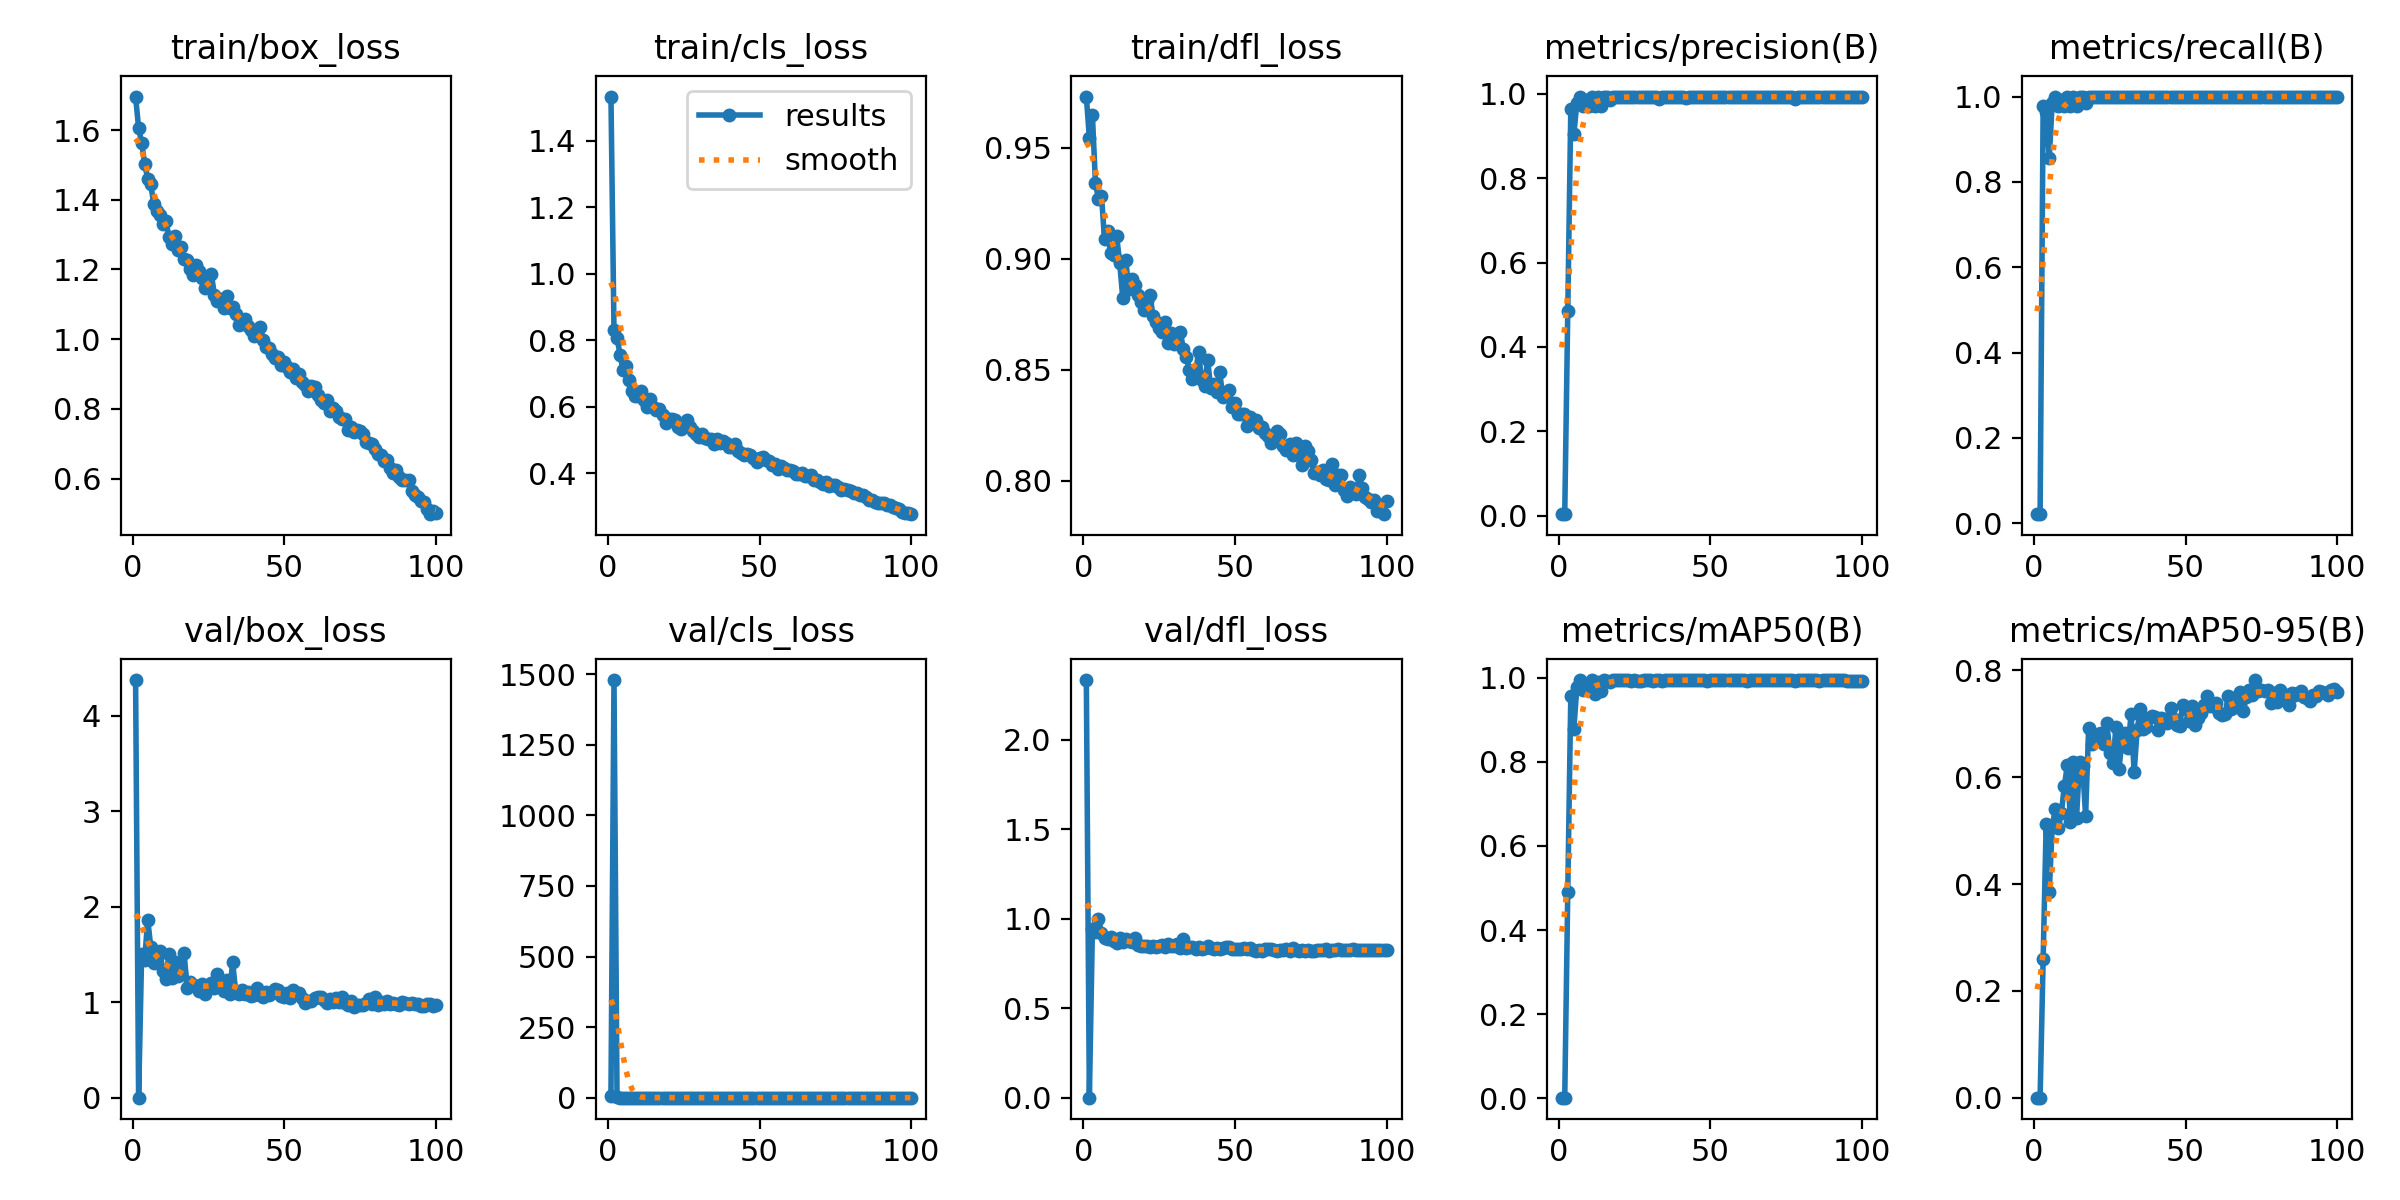

Values plotted in this chart, from the file beside it:
epoch, train/box_loss, train/cls_loss, train/dfl_loss, metrics/precision(B), metrics/recall(B), metrics/mAP50(B), metrics/mAP50-95(B), val/box_loss, val/cls_loss, val/dfl_loss, lr/pg0, lr/pg1, lr/pg2
1, 1.696, 1.533, 0.973, 0.0041, 0.02113, 0.00095, 0.00019, 4.376, 7.484, 2.334, 0.0006596, 0.0006596, 0.0006596
2, 1.605, 0.8307, 0.9545, 0.0041, 0.02113, 0.00095, 0.00019, 0, 1479, 0, 0.001313, 0.001313, 0.001313
3, 1.564, 0.8077, 0.9647, 0.4844, 0.9789, 0.4917, 0.26, 1.507, 3.971, 0.9444, 0.001953, 0.001953, 0.001953
4, 1.502, 0.7573, 0.9341, 0.9637, 0.9648, 0.9579, 0.5125, 1.443, 0.8003, 0.9236, 0.001941, 0.001941, 0.001941
5, 1.461, 0.7098, 0.9269, 0.9034, 0.8559, 0.8784, 0.3845, 1.867, 0.8996, 1, 0.001941, 0.001941, 0.001941
6, 1.445, 0.7234, 0.9284, 0.9784, 0.9859, 0.9789, 0.5078, 1.583, 0.7552, 0.9218, 0.001921, 0.001921, 0.001921
7, 1.387, 0.6821, 0.9086, 0.9917, 1, 0.9948, 0.5398, 1.41, 0.6904, 0.891, 0.001901, 0.001901, 0.001901
8, 1.367, 0.6493, 0.9123, 0.9702, 0.9789, 0.9705, 0.5055, 1.46, 0.7313, 0.8888, 0.001881, 0.001881, 0.001881
9, 1.355, 0.6324, 0.9025, 0.9853, 0.993, 0.986, 0.5329, 1.534, 0.6981, 0.9006, 0.001861, 0.001861, 0.001861
10, 1.33, 0.6335, 0.9014, 0.9702, 0.9789, 0.9841, 0.584, 1.33, 0.6911, 0.8777, 0.001842, 0.001842, 0.001842
11, 1.338, 0.6464, 0.9101, 0.9913, 1, 0.9947, 0.623, 1.249, 0.6125, 0.8648, 0.001822, 0.001822, 0.001822
12, 1.294, 0.6206, 0.898, 0.9697, 0.9789, 0.9616, 0.5169, 1.506, 0.7045, 0.8921, 0.001802, 0.001802, 0.001802
13, 1.273, 0.6, 0.8824, 0.993, 0.9993, 0.9915, 0.6289, 1.25, 0.621, 0.8677, 0.001782, 0.001782, 0.001782
14, 1.296, 0.6244, 0.8996, 0.9711, 0.9789, 0.9698, 0.5234, 1.417, 0.7207, 0.8849, 0.001762, 0.001762, 0.001762
15, 1.255, 0.5995, 0.8861, 0.992, 1, 0.9944, 0.6276, 1.277, 0.606, 0.8738, 0.001743, 0.001743, 0.001743
16, 1.263, 0.5899, 0.8909, 0.9922, 1, 0.9922, 0.6212, 1.307, 0.6112, 0.8717, 0.001723, 0.001723, 0.001723
17, 1.231, 0.5932, 0.888, 0.985, 0.9859, 0.99, 0.528, 1.511, 0.6805, 0.8921, 0.001703, 0.001703, 0.001703
18, 1.226, 0.5761, 0.8836, 0.992, 1, 0.9947, 0.6916, 1.152, 0.5797, 0.8519, 0.001683, 0.001683, 0.001683
19, 1.202, 0.553, 0.8803, 0.9919, 1, 0.9947, 0.6622, 1.214, 0.6015, 0.848, 0.001663, 0.001663, 0.001663
20, 1.184, 0.5623, 0.8766, 0.9912, 1, 0.9949, 0.6671, 1.184, 0.577, 0.8473, 0.001644, 0.001644, 0.001644
21, 1.213, 0.5622, 0.8811, 0.9922, 1, 0.9949, 0.6802, 1.174, 0.5629, 0.8488, 0.001624, 0.001624, 0.001624
22, 1.195, 0.561, 0.8836, 0.9916, 1, 0.9945, 0.683, 1.12, 0.5427, 0.8409, 0.001604, 0.001604, 0.001604
23, 1.176, 0.5386, 0.874, 0.9921, 1, 0.9947, 0.6621, 1.192, 0.5559, 0.8488, 0.001584, 0.001584, 0.001584
24, 1.148, 0.5351, 0.8715, 0.9923, 1, 0.9937, 0.701, 1.091, 0.534, 0.8424, 0.001564, 0.001564, 0.001564
25, 1.149, 0.5433, 0.8688, 0.9917, 1, 0.9943, 0.6446, 1.15, 0.5606, 0.8501, 0.001545, 0.001545, 0.001545
26, 1.186, 0.5605, 0.8669, 0.9923, 1, 0.9935, 0.627, 1.205, 0.5607, 0.8524, 0.001525, 0.001525, 0.001525
27, 1.127, 0.54, 0.8713, 0.9927, 1, 0.9939, 0.6938, 1.145, 0.5272, 0.8432, 0.001505, 0.001505, 0.001505
28, 1.11, 0.5283, 0.862, 0.9924, 1, 0.9947, 0.6155, 1.298, 0.5681, 0.86, 0.001485, 0.001485, 0.001485
29, 1.116, 0.5182, 0.8664, 0.9924, 1, 0.9947, 0.6678, 1.185, 0.5662, 0.8497, 0.001465, 0.001465, 0.001465
30, 1.09, 0.5104, 0.8616, 0.9924, 1, 0.994, 0.6819, 1.115, 0.5338, 0.8466, 0.001446, 0.001446, 0.001446
31, 1.124, 0.5177, 0.8651, 0.9925, 1, 0.9918, 0.6548, 1.231, 0.54, 0.8576, 0.001426, 0.001426, 0.001426
32, 1.091, 0.508, 0.8668, 0.9925, 1, 0.9949, 0.7186, 1.083, 0.4977, 0.837, 0.001406, 0.001406, 0.001406
33, 1.092, 0.5034, 0.8593, 0.9878, 1, 0.9947, 0.6089, 1.422, 0.6007, 0.8849, 0.001386, 0.001386, 0.001386
34, 1.073, 0.5036, 0.8558, 0.9925, 1, 0.9936, 0.688, 1.114, 0.5145, 0.8382, 0.001366, 0.001366, 0.001366
35, 1.041, 0.4886, 0.8498, 0.9925, 1, 0.9948, 0.7269, 1.085, 0.4829, 0.8393, 0.001347, 0.001347, 0.001347
36, 1.052, 0.5028, 0.8459, 0.9925, 1, 0.994, 0.6893, 1.126, 0.5041, 0.8397, 0.001327, 0.001327, 0.001327
37, 1.059, 0.4914, 0.8488, 0.9925, 1, 0.9947, 0.6933, 1.083, 0.4846, 0.8318, 0.001307, 0.001307, 0.001307
38, 1.039, 0.4967, 0.8577, 0.9926, 1, 0.9946, 0.7114, 1.108, 0.4914, 0.8409, 0.001287, 0.001287, 0.001287
39, 1.027, 0.4904, 0.8455, 0.9925, 1, 0.995, 0.7146, 1.065, 0.4936, 0.8314, 0.001267, 0.001267, 0.001267
40, 1.01, 0.4789, 0.8428, 0.9925, 1, 0.9948, 0.7123, 1.073, 0.4932, 0.8352, 0.001248, 0.001248, 0.001248
41, 1.017, 0.4799, 0.8544, 0.9925, 1, 0.9944, 0.6881, 1.146, 0.4957, 0.8462, 0.001228, 0.001228, 0.001228
42, 1.034, 0.4885, 0.8419, 0.9901, 1, 0.9944, 0.7099, 1.078, 0.4738, 0.8365, 0.001208, 0.001208, 0.001208
43, 0.9966, 0.4677, 0.8437, 0.9924, 1, 0.9947, 0.708, 1.06, 0.4777, 0.8303, 0.001188, 0.001188, 0.001188
44, 0.9783, 0.4623, 0.8398, 0.9919, 1, 0.9945, 0.7018, 1.105, 0.4692, 0.8385, 0.001168, 0.001168, 0.001168
45, 0.9754, 0.4558, 0.8488, 0.9925, 1, 0.9945, 0.7289, 1.077, 0.4644, 0.8329, 0.001149, 0.001149, 0.001149
46, 0.9585, 0.4578, 0.8375, 0.9925, 1, 0.9948, 0.7087, 1.094, 0.4655, 0.8344, 0.001129, 0.001129, 0.001129
47, 0.945, 0.4551, 0.8387, 0.992, 1, 0.9949, 0.6968, 1.143, 0.488, 0.8395, 0.001109, 0.001109, 0.001109
48, 0.9498, 0.4478, 0.8409, 0.9918, 1, 0.9947, 0.6956, 1.129, 0.4795, 0.8425, 0.001089, 0.001089, 0.001089
49, 0.9251, 0.4337, 0.833, 0.9925, 1, 0.9937, 0.7353, 1.067, 0.4625, 0.8315, 0.001069, 0.001069, 0.001069
50, 0.9342, 0.4457, 0.8349, 0.9924, 1, 0.9946, 0.7281, 1.053, 0.4677, 0.8296, 0.00105, 0.00105, 0.00105
51, 0.9206, 0.449, 0.8302, 0.9913, 1, 0.9947, 0.705, 1.095, 0.4674, 0.8313, 0.00103, 0.00103, 0.00103
52, 0.9061, 0.4395, 0.8299, 0.9925, 1, 0.9943, 0.7323, 1.045, 0.4551, 0.8306, 0.00101, 0.00101, 0.00101
53, 0.914, 0.4365, 0.8298, 0.992, 1, 0.9944, 0.6968, 1.124, 0.4575, 0.8372, 0.0009902, 0.0009902, 0.0009902
54, 0.8892, 0.4267, 0.8246, 0.9919, 1, 0.9949, 0.7115, 1.1, 0.4696, 0.832, 0.0009704, 0.0009704, 0.0009704
55, 0.9013, 0.4297, 0.8287, 0.9923, 1, 0.9949, 0.7205, 1.093, 0.4461, 0.8369, 0.0009506, 0.0009506, 0.0009506
56, 0.8765, 0.413, 0.8258, 0.9921, 1, 0.9946, 0.7348, 1.04, 0.436, 0.8268, 0.0009308, 0.0009308, 0.0009308
57, 0.869, 0.4233, 0.8271, 0.9921, 1, 0.995, 0.7513, 0.9937, 0.4607, 0.8201, 0.000911, 0.000911, 0.000911
58, 0.8508, 0.4154, 0.8235, 0.9926, 1, 0.9944, 0.7336, 1.009, 0.4296, 0.8225, 0.0008912, 0.0008912, 0.0008912
59, 0.8661, 0.4108, 0.8243, 0.9911, 1, 0.9946, 0.7329, 1.014, 0.4493, 0.8224, 0.0008714, 0.0008714, 0.0008714
60, 0.8637, 0.4107, 0.8215, 0.9925, 1, 0.9944, 0.7385, 1.047, 0.4479, 0.8305, 0.0008516, 0.0008516, 0.0008516
... 40 more rows
